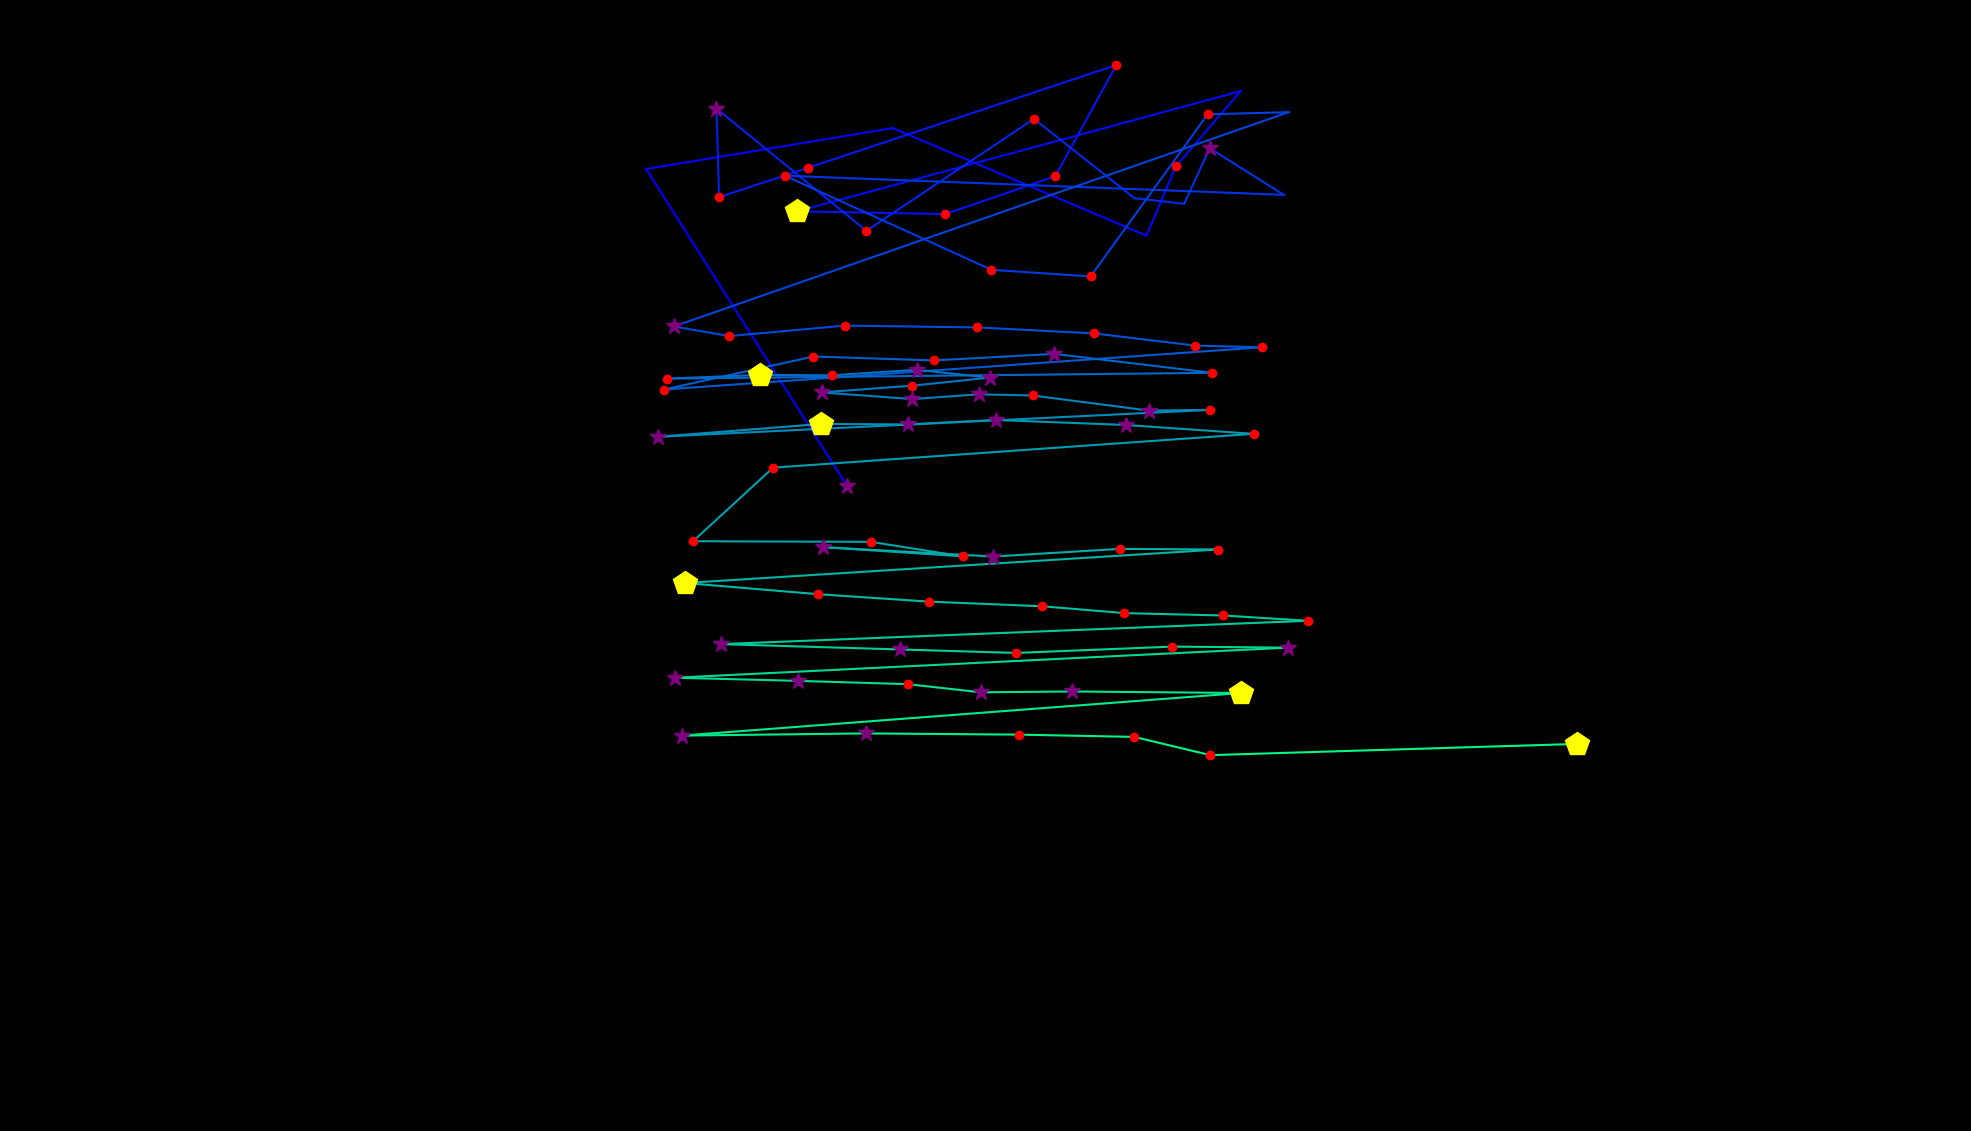

Source data for this figure (header and first rows):
fixation_id, timestamp, avg_gaze_x, avg_gaze_y, duration
0.0, 0.0, 1100, 837.8, 385.7
1.0, 1410, 839.2, 1249, 96.42
2.0, 1639, 1159, 1302, 108.5
3.0, 2109, 1489, 1163, 108.5
4.0, 2326, 1527, 1253, 120.5
5.0, 2531, 1611, 1350, 108.5
6.0, 2748, 1035, 1194, 409.8
7.0, 3182, 1228, 1191, 144.6
8.0, 3519, 1371, 1240, 192.8
9.0, 3785, 1450, 1384, 120.5
10.0, 4930, 1049, 1251, 120.5
11.0, 5291, 933.9, 1213, 156.7
12.0, 5556, 930.5, 1328, 349.5
13.0, 5990, 1125, 1169, 144.6
14.0, 6581, 1343, 1315, 229
15.0, 6966, 1473, 1211, 96.42
16.0, 7087, 1538, 1204, 96.42
17.0, 7256, 1571, 1276, 265.2
18.0, 7738, 1667, 1216, 108.5
19.0, 8545, 1019, 1241, 156.7
20.0, 9124, 1288, 1118, 229
21.0, 9522, 1416, 1110, 132.6
22.0, 9799, 1568, 1320, 156.7
23.0, 10028, 1674, 1323, 108.5
24.0, 10245, 875.2, 1045, 253.1
25.0, 10618, 947, 1032, 216.9
26.0, 10859, 1097, 1046, 192.8
27.0, 11113, 1269, 1044, 216.9
28.0, 11390, 1421, 1036, 204.9
29.0, 11631, 1552, 1020, 132.6
30.0, 11824, 1638, 1018, 120.5
31.0, 12149, 862.4, 963, 229
32.0, 12414, 1056, 1006, 180.8
33.0, 12716, 1212, 1001, 229
34.0, 12969, 1369, 1009, 301.3
35.0, 13318, 1574, 984.7, 144.6
36.0, 13752, 866.3, 977.1, 241.1
37.0, 14017, 987.2, 981.9, 421.8
38.0, 14463, 1080, 981.4, 216.9
39.0, 14704, 1190, 988.6, 277.2
40.0, 15054, 1285, 978.4, 325.4
41.0, 15439, 1184, 967.9, 120.5
42.0, 15584, 1067, 959.2, 325.4
43.0, 15934, 1185, 950.6, 313.4
44.0, 16271, 1271, 956.8, 277.2
45.0, 16572, 1341, 955.2, 204.9
46.0, 16862, 1492, 935.6, 301.3
47.0, 17187, 1572, 936.5, 180.8
48.0, 17741, 854.8, 901.6, 337.5
49.0, 18115, 1066, 918.2, 470.1
50.0, 18669, 1179, 917.6, 289.3
51.0, 18983, 1293, 923.4, 277.2
52.0, 19296, 1463, 916.9, 313.4
53.0, 19646, 1628, 905.4, 168.7
54.0, 19887, 1004, 861.5, 241.1
55.0, 20152, 900.1, 766, 204.9
56.0, 20429, 1131, 765.1, 120.5
57.0, 20634, 1250, 746.3, 241.1
58.0, 20947, 1069, 758.3, 313.4
59.0, 21285, 1290, 746, 253.1
... 26 more rows
